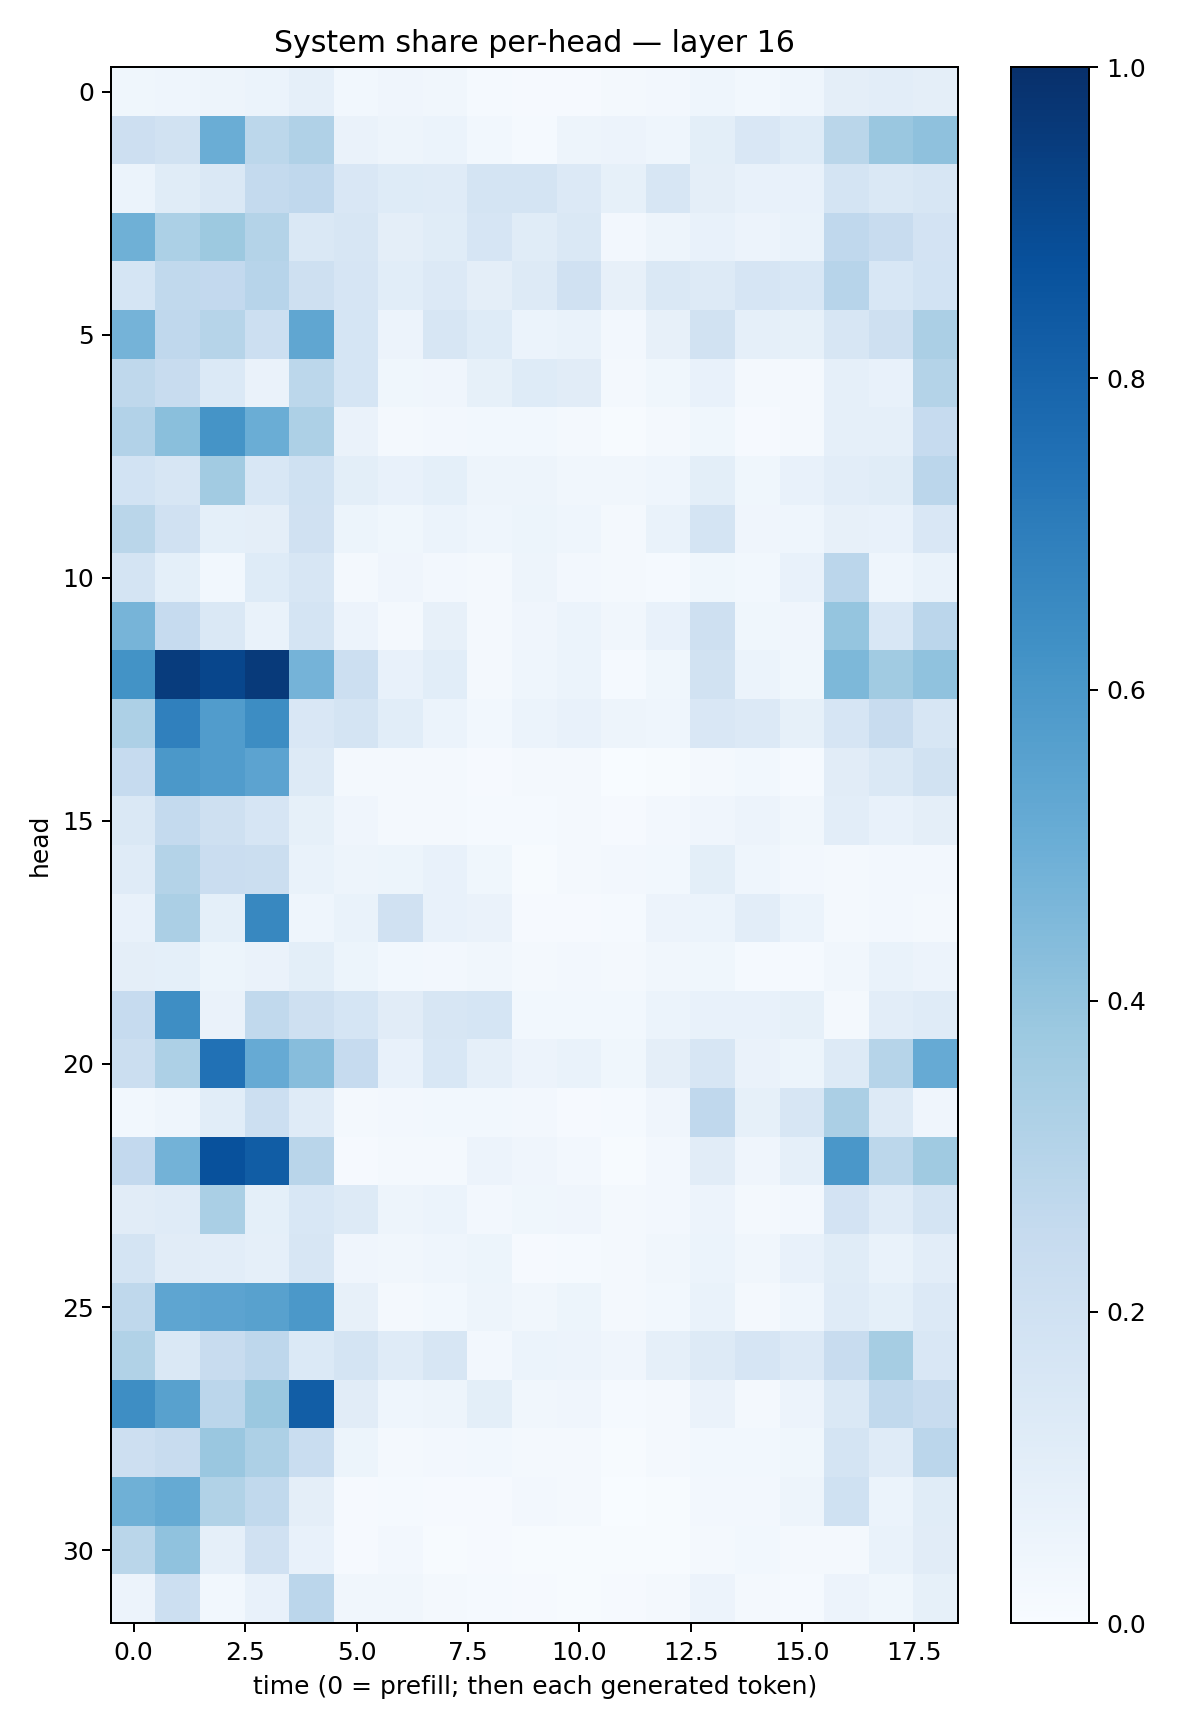

The data file committed next to this chart (first rows):
0.039047398, 0.043381903, 0.04987672, 0.062477008, 0.08656427, 0.031131107, 0.039134234, 0.03426365, 0.0149121, 0.008620083, 0.010063964, 0.01869483, 0.025965283, 0.046807323, 0.030560456, 0.043038417, 0.09423492, 0.103007436, 0.09505145
0.213, 0.1936, 0.5007, 0.2778, 0.32, 0.0643, 0.0473, 0.06239, 0.02847, 0.01512, 0.0469, 0.0558, 0.04512, 0.09916, 0.151, 0.1247, 0.2882, 0.3829, 0.4129
0.05968, 0.114, 0.1454, 0.2563, 0.2665, 0.1494, 0.1238, 0.1188, 0.1779, 0.1752, 0.135, 0.08226, 0.1621, 0.09605, 0.07351, 0.07136, 0.1723, 0.1434, 0.1597
0.4918, 0.3282, 0.3751, 0.3053, 0.1416, 0.1566, 0.09515, 0.115, 0.1677, 0.1146, 0.143, 0.02383, 0.04832, 0.07097, 0.05634, 0.06834, 0.2674, 0.237, 0.1809
0.1709, 0.263, 0.2584, 0.2938, 0.2081, 0.1673, 0.1075, 0.1363, 0.09407, 0.1257, 0.1966, 0.07991, 0.1414, 0.1289, 0.1652, 0.1538, 0.2934, 0.1561, 0.1845
0.4754, 0.2688, 0.2969, 0.2159, 0.5327, 0.1705, 0.05614, 0.1597, 0.1224, 0.06039, 0.06871, 0.02442, 0.08073, 0.1905, 0.08788, 0.08336, 0.1635, 0.2072, 0.3335
0.2727, 0.2398, 0.1373, 0.06636, 0.2796, 0.1685, 0.03596, 0.04275, 0.08457, 0.1244, 0.1096, 0.02191, 0.03733, 0.07552, 0.01703, 0.0216, 0.08817, 0.07618, 0.3072
0.3122, 0.4227, 0.617, 0.5023, 0.3275, 0.06606, 0.01947, 0.02486, 0.0295, 0.02911, 0.02092, 0.005857, 0.01648, 0.03723, 0.01012, 0.01648, 0.088, 0.08834, 0.2494
0.1853, 0.1566, 0.362, 0.1555, 0.2027, 0.1, 0.07509, 0.0921, 0.04854, 0.04714, 0.03287, 0.03267, 0.0459, 0.1007, 0.03622, 0.07098, 0.1043, 0.1152, 0.2833
0.2864, 0.1969, 0.09308, 0.0938, 0.1985, 0.0544, 0.03693, 0.05968, 0.04522, 0.05328, 0.04388, 0.02084, 0.06725, 0.1734, 0.04139, 0.04343, 0.07949, 0.07388, 0.1511
0.1735, 0.09199, 0.03112, 0.1214, 0.1615, 0.01795, 0.04017, 0.02372, 0.02275, 0.04812, 0.02403, 0.01648, 0.01415, 0.03827, 0.02922, 0.0741, 0.2848, 0.04631, 0.06844
0.4721, 0.2487, 0.1437, 0.06945, 0.1768, 0.0554, 0.02327, 0.08029, 0.02175, 0.04113, 0.05883, 0.03225, 0.07079, 0.2051, 0.03902, 0.04283, 0.3955, 0.1541, 0.2832
0.6176, 0.9519, 0.9135, 0.9581, 0.4744, 0.2159, 0.07708, 0.1073, 0.01939, 0.04424, 0.06218, 0.01411, 0.03805, 0.1898, 0.0621, 0.03724, 0.4566, 0.3667, 0.4098
0.3245, 0.6899, 0.5752, 0.6431, 0.1523, 0.1751, 0.108, 0.0619, 0.02979, 0.05862, 0.07292, 0.04935, 0.04632, 0.1516, 0.1356, 0.08302, 0.1644, 0.2351, 0.1614
0.248, 0.5957, 0.5778, 0.5444, 0.1284, 0.02211, 0.01885, 0.01822, 0.009241, 0.01803, 0.02027, 0.003287, 0.006803, 0.02177, 0.03058, 0.0136, 0.1116, 0.1458, 0.1907
0.1468, 0.2553, 0.2035, 0.1678, 0.08323, 0.04154, 0.02321, 0.01679, 0.01325, 0.0152, 0.01826, 0.01152, 0.02501, 0.04198, 0.05714, 0.03418, 0.1029, 0.07432, 0.094
0.1175, 0.3068, 0.2303, 0.2215, 0.06917, 0.04872, 0.05221, 0.07066, 0.03863, 0.005982, 0.02238, 0.02568, 0.02901, 0.09875, 0.04668, 0.02712, 0.01859, 0.02358, 0.02446
0.07263, 0.3321, 0.09274, 0.6619, 0.04513, 0.06864, 0.1957, 0.07752, 0.06556, 0.01008, 0.01115, 0.01455, 0.05478, 0.06242, 0.1019, 0.06187, 0.01668, 0.02712, 0.02019
0.09667, 0.09016, 0.05201, 0.06429, 0.09897, 0.05422, 0.02932, 0.02695, 0.0325, 0.01712, 0.02524, 0.02094, 0.03507, 0.03758, 0.01557, 0.01348, 0.03212, 0.06709, 0.05604
0.2494, 0.6377, 0.06273, 0.2651, 0.2099, 0.1699, 0.1105, 0.16, 0.1716, 0.02845, 0.0296, 0.02769, 0.0618, 0.07674, 0.07102, 0.0859, 0.0231, 0.1038, 0.1182
0.225, 0.3271, 0.7464, 0.5124, 0.4304, 0.2484, 0.07315, 0.1532, 0.0884, 0.05766, 0.06728, 0.03796, 0.09741, 0.1607, 0.06627, 0.05303, 0.128, 0.2984, 0.5132
0.02801, 0.04409, 0.1083, 0.2171, 0.1177, 0.01925, 0.02624, 0.02835, 0.02817, 0.02541, 0.0109, 0.01256, 0.04195, 0.2695, 0.08348, 0.16, 0.3339, 0.1275, 0.03926
0.261, 0.477, 0.8737, 0.8256, 0.291, 0.009097, 0.02296, 0.01751, 0.05841, 0.03946, 0.02699, 0.005908, 0.0246, 0.1102, 0.04039, 0.08847, 0.6004, 0.2774, 0.368
0.1094, 0.118, 0.3383, 0.09028, 0.1526, 0.1324, 0.04743, 0.06163, 0.0252, 0.03749, 0.03908, 0.01594, 0.02575, 0.05843, 0.01757, 0.02421, 0.1831, 0.1182, 0.1727
0.1766, 0.1121, 0.1018, 0.08595, 0.1598, 0.03909, 0.03395, 0.04347, 0.05099, 0.01125, 0.0127, 0.01614, 0.03364, 0.05979, 0.03402, 0.0764, 0.115, 0.06994, 0.102
0.2699, 0.538, 0.5437, 0.5562, 0.5958, 0.08146, 0.02183, 0.03086, 0.0506, 0.03337, 0.05206, 0.01942, 0.02926, 0.06905, 0.0222, 0.04535, 0.1188, 0.09342, 0.1333
0.3127, 0.1452, 0.2407, 0.2748, 0.1389, 0.1786, 0.1193, 0.161, 0.02352, 0.05934, 0.05576, 0.04156, 0.08799, 0.1328, 0.1643, 0.1359, 0.2394, 0.3513, 0.15
0.6406, 0.557, 0.2816, 0.382, 0.824, 0.111, 0.04472, 0.04797, 0.101, 0.03206, 0.03958, 0.01506, 0.02255, 0.06593, 0.01888, 0.05564, 0.1409, 0.2646, 0.236
0.2131, 0.2394, 0.383, 0.3279, 0.2308, 0.05385, 0.02256, 0.02496, 0.03007, 0.02258, 0.01887, 0.004564, 0.01708, 0.0296, 0.03123, 0.03776, 0.1759, 0.1186, 0.2846
0.4908, 0.518, 0.3128, 0.2642, 0.09589, 0.008435, 0.0156, 0.01167, 0.01112, 0.02646, 0.02063, 0.003718, 0.005224, 0.02388, 0.02685, 0.04704, 0.1994, 0.05927, 0.1162
0.2855, 0.4095, 0.0862, 0.1973, 0.07473, 0.01093, 0.02628, 0.00524, 0.01056, 0.005091, 0.007435, 0.005365, 0.004476, 0.01601, 0.03106, 0.02196, 0.02211, 0.06911, 0.1104
0.05735, 0.2178, 0.03066, 0.07755, 0.2819, 0.03324, 0.03349, 0.02241, 0.01423, 0.009438, 0.004657, 0.008469, 0.01706, 0.05649, 0.01908, 0.01455, 0.05636, 0.0362, 0.08236
